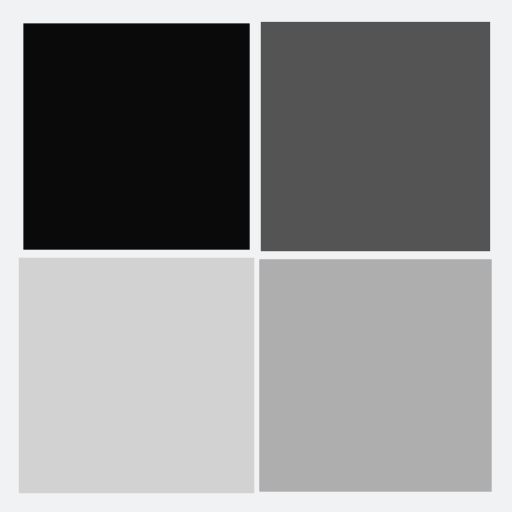
t = 0.00 s
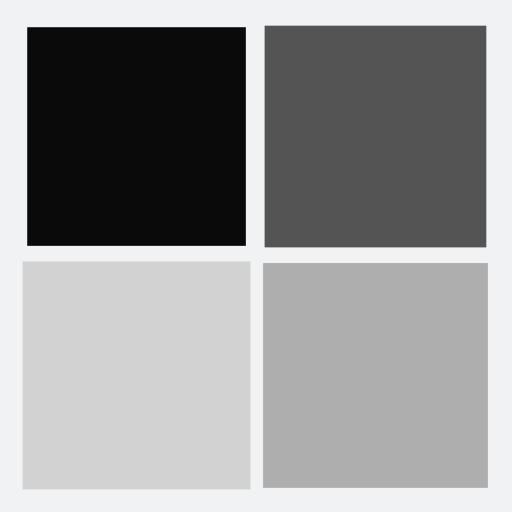
t = 0.25 s
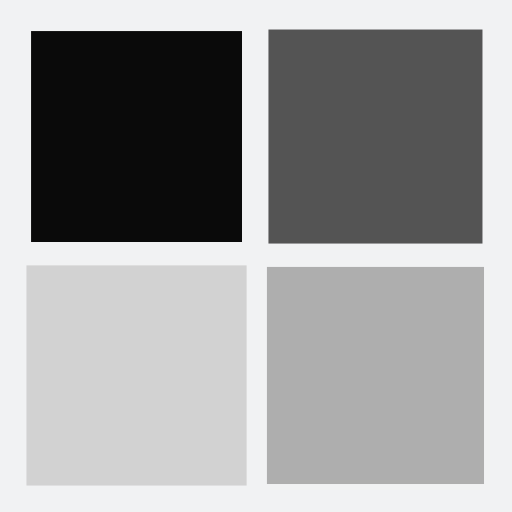
t = 0.50 s
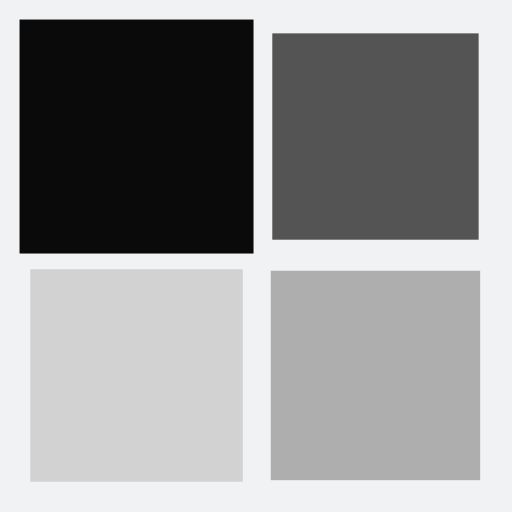
t = 0.75 s

The animated SVG that drew these frames (rendered in a browser with its animation timeline set to each time). Animation: 4 SMIL elements (animateTransform=4); one cycle of 1.00 s, repeats indefinitely.

<?xml version="1.0" encoding="utf-8"?>
<svg xmlns="http://www.w3.org/2000/svg" xmlns:xlink="http://www.w3.org/1999/xlink" style="margin: auto; background: rgb(241, 242, 243); display: block; shape-rendering: auto;" width="200px" height="200px" viewBox="0 0 100 100" preserveAspectRatio="xMidYMid">
<g transform="translate(26.666666666666668,26.666666666666668)">
  <rect x="-20" y="-20" width="40" height="40" fill="#0a0a0a">
    <animateTransform attributeName="transform" type="scale" repeatCount="indefinite" dur="1s" keyTimes="0;1" values="1.1500000000000001;1" begin="-0.3s"></animateTransform>
  </rect>
</g>
<g transform="translate(73.33333333333333,26.666666666666668)">
  <rect x="-20" y="-20" width="40" height="40" fill="#545454">
    <animateTransform attributeName="transform" type="scale" repeatCount="indefinite" dur="1s" keyTimes="0;1" values="1.1500000000000001;1" begin="-0.2s"></animateTransform>
  </rect>
</g>
<g transform="translate(26.666666666666668,73.33333333333333)">
  <rect x="-20" y="-20" width="40" height="40" fill="#d2d2d2">
    <animateTransform attributeName="transform" type="scale" repeatCount="indefinite" dur="1s" keyTimes="0;1" values="1.1500000000000001;1" begin="0s"></animateTransform>
  </rect>
</g>
<g transform="translate(73.33333333333333,73.33333333333333)">
  <rect x="-20" y="-20" width="40" height="40" fill="#aeaeae">
    <animateTransform attributeName="transform" type="scale" repeatCount="indefinite" dur="1s" keyTimes="0;1" values="1.1500000000000001;1" begin="-0.1s"></animateTransform>
  </rect>
</g>
<!-- [ldio] generated by https://loading.io/ --></svg>